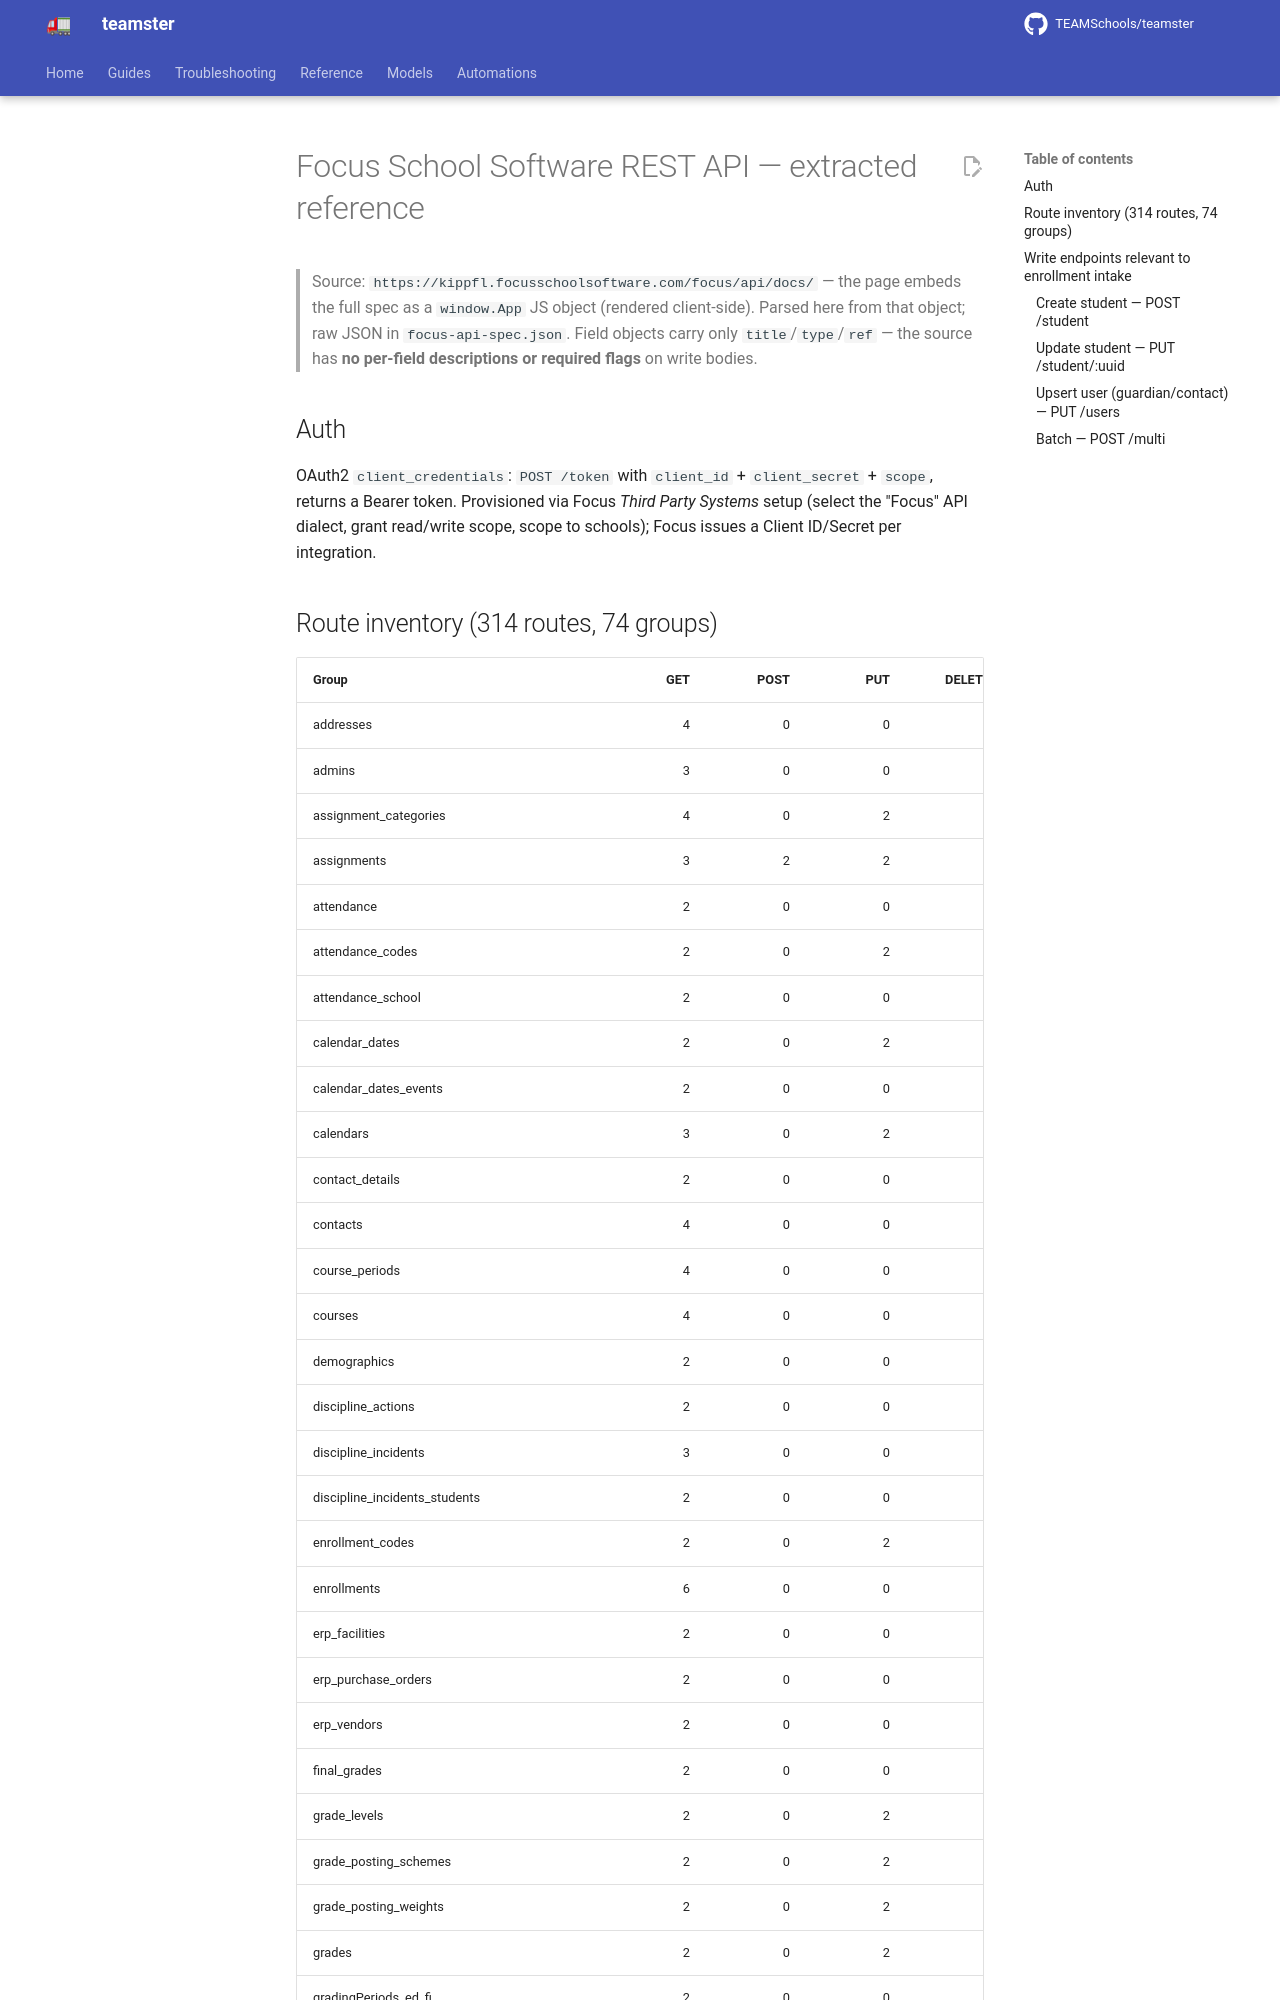

repository: TEAMSchools/teamster · page: superpowers/specs/references/focus-api-spec/index.html · generator: mkdocs

# Focus School Software REST API — extracted reference

> Source: `https://kippfl.focusschoolsoftware.com/focus/api/docs/` — the page
> embeds the full spec as a `window.App` JS object (rendered client-side).
> Parsed here from that object; raw JSON in `focus-api-spec.json`. Field objects
> carry only `title`/`type`/`ref` — the source has **no per-field descriptions
> or required flags** on write bodies.

## Auth

OAuth2 `client_credentials`: `POST /token` with `client_id` + `client_secret` +
`scope`, returns a Bearer token. Provisioned via Focus _Third Party Systems_
setup (select the "Focus" API dialect, grant read/write scope, scope to
schools); Focus issues a Client ID/Secret per integration.
